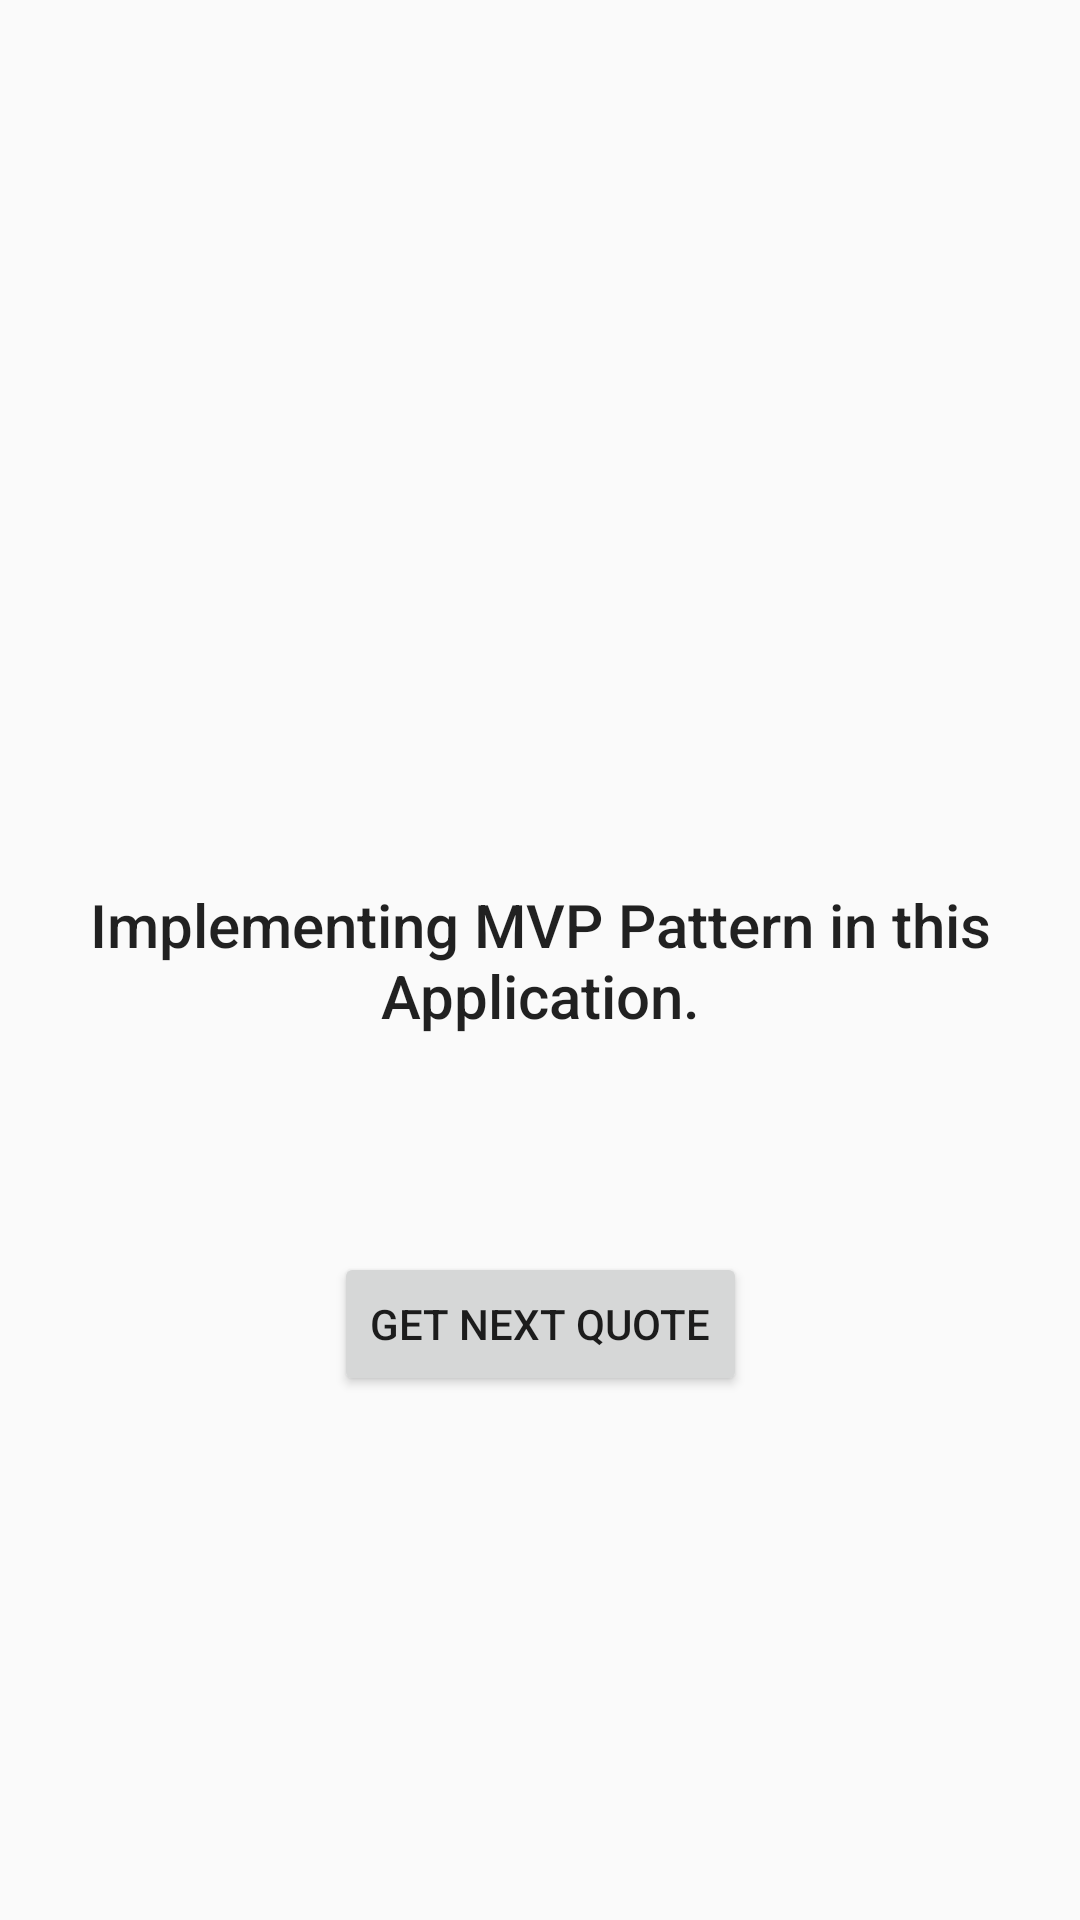

Reconstruct the res/layout file that produces this screen, plus the resources it refers to.
<!-- AndroidManifest.xml: application theme AppTheme -->
<!-- res/layout/activity_mvc.xml -->
<?xml version="1.0" encoding="utf-8"?>
<androidx.constraintlayout.widget.ConstraintLayout

    android:layout_width="match_parent"
    android:layout_height="match_parent"
    xmlns:app="http://schemas.android.com/apk/res-auto"
    xmlns:tools="http://schemas.android.com/tools"
    tools:context=".pattern.MVCActivity"
    xmlns:android="http://schemas.android.com/apk/res/android">

    <TextView
        android:layout_width="0dp"
        android:layout_height="wrap_content"
        android:text="Implementing MVP Pattern in this Application."
        app:layout_constraintBottom_toBottomOf="parent"
        android:padding="8dp"
        android:gravity="center"
        android:textAppearance="?android:attr/textAppearanceSearchResultTitle"
        app:layout_constraintLeft_toLeftOf="parent"
        app:layout_constraintRight_toRightOf="parent"
        app:layout_constraintTop_toTopOf="parent"
        android:id="@+id/textView" />

    <Button
        android:id="@+id/button"
        android:layout_width="wrap_content"
        android:layout_height="wrap_content"
        android:text="GET NEXT QUOTE"
        android:layout_margin="@android:dimen/notification_large_icon_height"
        app:layout_constraintTop_toBottomOf="@+id/textView"
        app:layout_constraintLeft_toLeftOf="parent"
        app:layout_constraintRight_toRightOf="parent" />

    <ProgressBar
        android:id="@+id/progressBar"
        style="?android:attr/progressBarStyleLarge"
        android:layout_width="wrap_content"
        android:layout_height="wrap_content"
        app:layout_constraintLeft_toLeftOf="parent"
        app:layout_constraintRight_toRightOf="parent"
        app:layout_constraintTop_toTopOf="parent"
        android:visibility="gone"
        app:layout_constraintBottom_toBottomOf="parent"/>

</androidx.constraintlayout.widget.ConstraintLayout>
<!-- resources referenced by this layout -->
<resources>
  <style name="AppTheme" parent="Theme.AppCompat.Light.NoActionBar">
          
          <item name="colorPrimary">@color/colorPrimary</item>
          <item name="colorPrimaryDark">@color/colorPrimaryDark</item>
          <item name="colorControlNormal">@color/colorWhite</item>
          <item name="colorAccent">@color/colorAccent</item>
      </style>
  <color name="colorPrimary">#4B00CC</color>
  <color name="colorPrimaryDark">#390099</color>
  <color name="colorWhite">#FFFFFF</color>
  <color name="colorAccent">#9E0059</color>
</resources>
